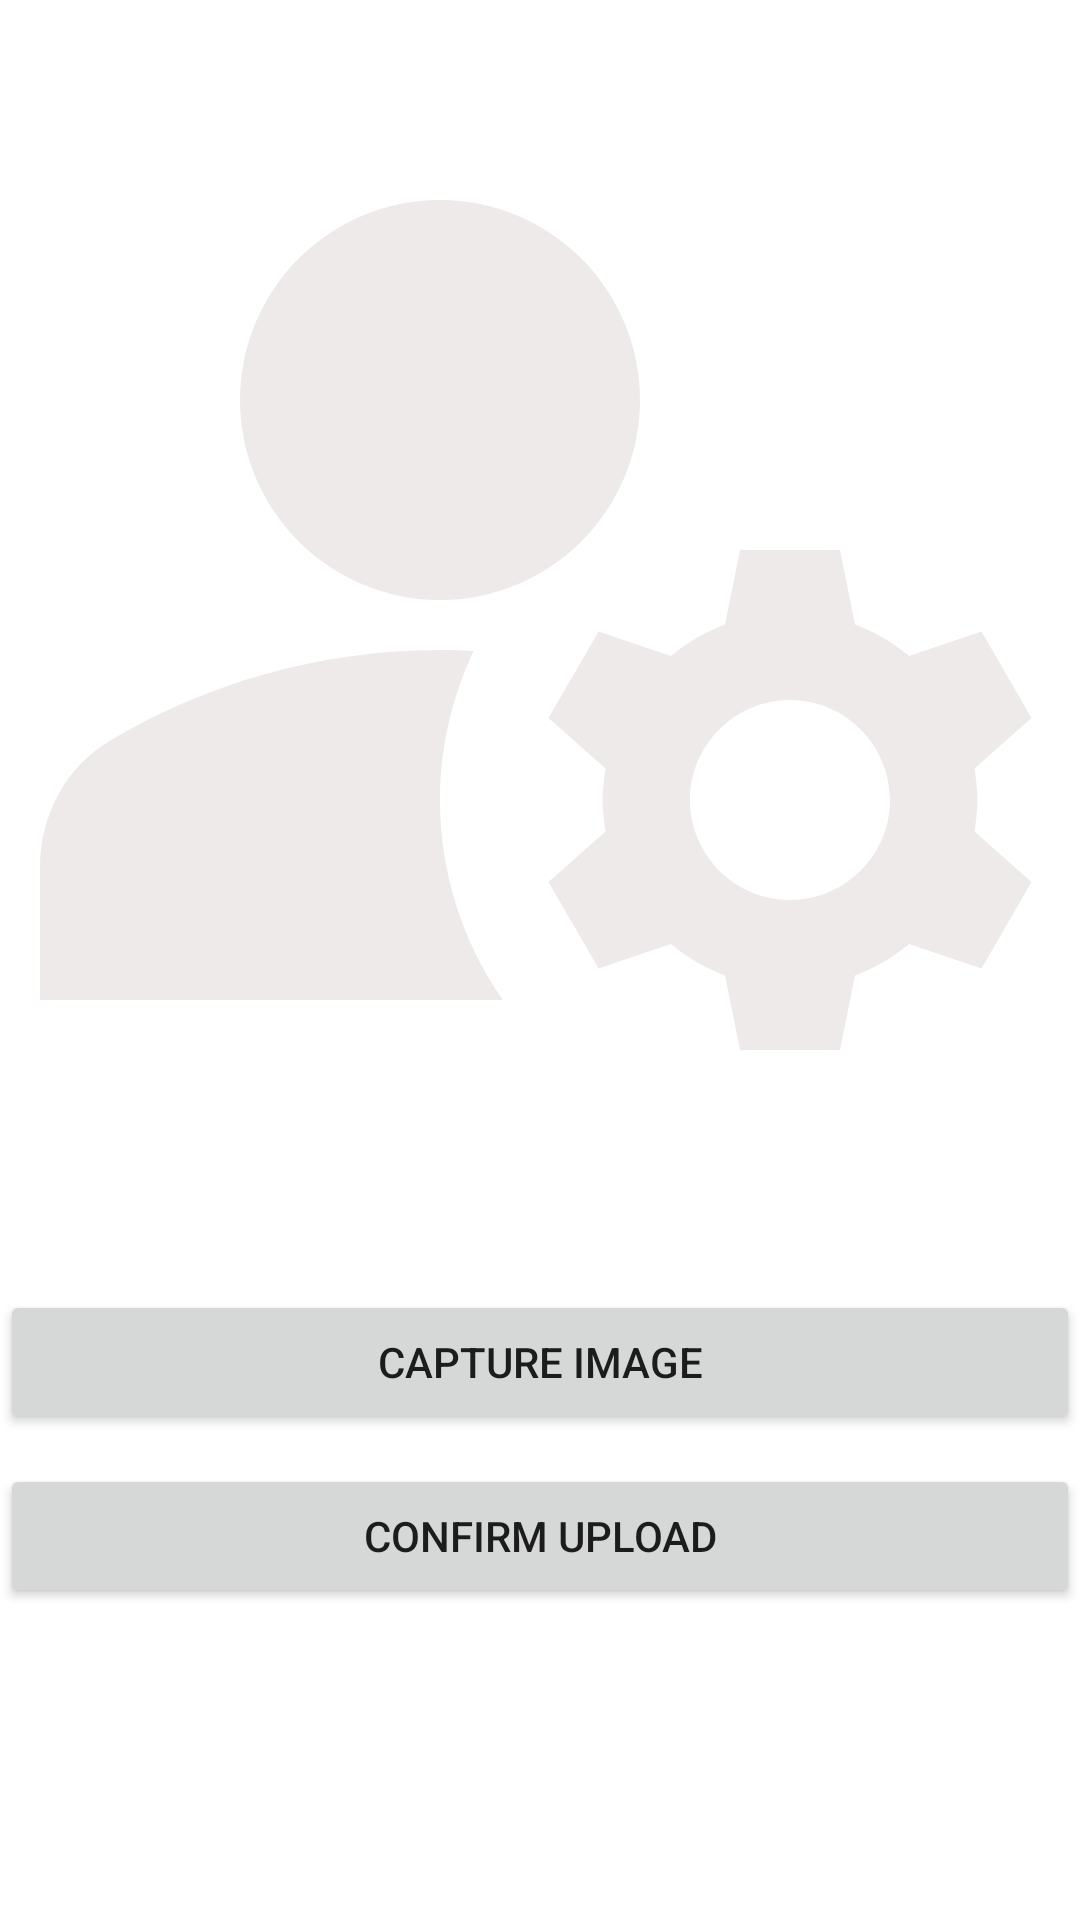

Produce the Android XML layout that renders to this screen, including the resource entries it uses.
<!-- AndroidManifest.xml: application theme Theme.StuntingDetection -->
<!-- res/layout/fragment_scanner.xml -->
<?xml version="1.0" encoding="utf-8"?>
<LinearLayout xmlns:android="http://schemas.android.com/apk/res/android"
    xmlns:tools="http://schemas.android.com/tools"
    android:layout_width="match_parent"
    android:layout_height="match_parent"
    android:orientation="vertical"
    android:gravity="center_horizontal"
    tools:context=".ScannerFragment"
    android:layout_margin="20dp">

    
    <ImageView
        android:id="@+id/image_view"
        android:layout_width="400dp"
        android:layout_height="400dp"
        android:scaleType="centerCrop"
        android:src="@drawable/baseline_manage_accounts_24" />

    <Button
        android:id="@+id/image_capture"
        android:layout_width="match_parent"
        android:layout_height="wrap_content"
        android:text="@string/capture_image"
        android:layout_marginTop="30dp"/>

    <Button
        android:id="@+id/upload_image"
        android:layout_width="match_parent"
        android:layout_height="wrap_content"
        android:text="@string/confirm_upload"
        android:layout_marginTop="10dp"
        />

</LinearLayout>
<!-- resources referenced by this layout -->
<resources>
  <!-- drawable baseline_manage_accounts_24 (drawable) -->
  <vector xmlns:android="http://schemas.android.com/apk/res/android" android:height="24dp" android:tint="#EEEAEA" android:viewportHeight="24" android:viewportWidth="24" android:width="24dp">
        
      <path android:fillColor="@android:color/white" android:pathData="M10,8m-4,0a4,4 0,1 1,8 0a4,4 0,1 1,-8 0"/>
        
      <path android:fillColor="@android:color/white" android:pathData="M10.67,13.02C10.45,13.01 10.23,13 10,13c-2.42,0 -4.68,0.67 -6.61,1.82C2.51,15.34 2,16.32 2,17.35V20h9.26C10.47,18.87 10,17.49 10,16C10,14.93 10.25,13.93 10.67,13.02z"/>
        
      <path android:fillColor="@android:color/white" android:pathData="M20.75,16c0,-0.22 -0.03,-0.42 -0.06,-0.63l1.14,-1.01l-1,-1.73l-1.45,0.49c-0.32,-0.27 -0.68,-0.48 -1.08,-0.63L18,11h-2l-0.3,1.49c-0.4,0.15 -0.76,0.36 -1.08,0.63l-1.45,-0.49l-1,1.73l1.14,1.01c-0.03,0.21 -0.06,0.41 -0.06,0.63s0.03,0.42 0.06,0.63l-1.14,1.01l1,1.73l1.45,-0.49c0.32,0.27 0.68,0.48 1.08,0.63L16,21h2l0.3,-1.49c0.4,-0.15 0.76,-0.36 1.08,-0.63l1.45,0.49l1,-1.73l-1.14,-1.01C20.72,16.42 20.75,16.22 20.75,16zM17,18c-1.1,0 -2,-0.9 -2,-2s0.9,-2 2,-2s2,0.9 2,2S18.1,18 17,18z"/>
      
  </vector>
  <string name="capture_image">Capture Image</string>
  <string name="confirm_upload">Confirm upload</string>
  <style name="Theme.StuntingDetection" parent="Base.Theme.StuntingDetection" />
  <style name="Base.Theme.StuntingDetection" parent="Theme.MaterialComponents.Light.NoActionBar">
          
          <item name="colorPrimary">@color/appColor</item>
          <item name="colorPrimaryVariant">@color/secondaryColor</item>
          <item name="colorOnPrimary">@color/white</item>
          <item name="colorSecondary">@color/secondaryColor</item>
          <item name="colorOnSecondary">@color/black</item>
  
          <item name="android:statusBarColor">?attr/colorPrimaryVariant</item>
      </style>
  <color name="appColor">#183E0F</color>
  <color name="secondaryColor">#937908</color>
  <color name="white">#FFFFFFFF</color>
  <color name="black">#FF000000</color>
</resources>
